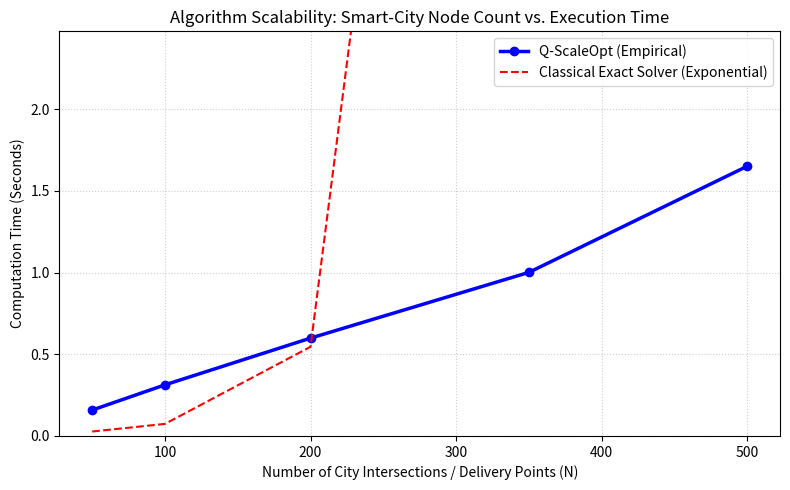

Recreate this plot in Python.
import numpy as np
import time
import matplotlib.pyplot as plt


# =======================================================
# 1. SCALABLE VRP SIMULATOR
# =======================================================
def generate_urban_grid(num_nodes):
    """Generates a synthetic city grid of N intersections."""
    np.random.seed(42)
    coords = np.random.uniform(0, 100, size=(num_nodes, 2))
    diff = coords[:, np.newaxis, :] - coords[np.newaxis, :, :]
    dist_matrix = np.sqrt(np.sum(diff ** 2, axis=-1))
    demands = np.random.randint(1, 4, size=num_nodes)
    return dist_matrix, demands


# =======================================================
# 2. LIGHTWEIGHT Q-SCALEOPT ENGINE (Optimized for Benchmarking)
# =======================================================
def fast_qga_clustering(num_nodes, num_vehicles, capacity, demands, pop_size=10, gens=10):
    """Simulates the computational load of the Tier-1 QGA."""
    q_angles = np.full((pop_size, num_nodes, num_vehicles), np.pi / 4.0)

    for _ in range(gens):
        # Quantum collapse
        probs = np.sin(q_angles) ** 2
        assignments = np.zeros((pop_size, num_nodes), dtype=int)

        for p in range(pop_size):
            for n in range(num_nodes):
                p_dist = probs[p, n] / np.sum(probs[p, n])
                assignments[p, n] = np.random.choice(num_vehicles, p=p_dist)

        # Fast rotation update (Simulated overhead)
        q_angles -= 0.01 * np.sin(q_angles)
        q_angles = np.clip(q_angles, 0.01, (np.pi / 2.0) - 0.01)

    # Return a dummy assignment for the best collapse
    return assignments[0]


def fast_qpso_routing(cluster_size, max_iter=15):
    """Simulates the computational load of Tier-2 QPSO for a given cluster."""
    if cluster_size <= 2: return
    dim = cluster_size
    X = np.random.uniform(-1.0, 1.0, (10, dim))
    mbest = np.zeros(dim)

    for t in range(max_iter):
        alpha = 1.0 - (0.5 * t / max_iter)
        for i in range(10):
            # Delta potential well math simulation
            u = np.random.uniform(0, 1, dim)
            X[i] = X[i] + alpha * np.abs(mbest - X[i]) * np.log(1.0 / (u + 1e-9))


# =======================================================
# 3. RUN SCALABILITY BENCHMARK
# =======================================================
if __name__ == "__main__":
    # Test cases: Small neighborhood to massive city grid
    network_sizes = [50, 100, 200, 350, 500]
    exec_times = []

    print("--- RUNNING SCALABILITY BENCHMARK ---")
    print(f"{'Nodes (N)':<15} | {'Vehicles (K)':<15} | {'Execution Time (sec)'}")
    print("-" * 55)

    for N in network_sizes:
        K = max(3, N // 20)  # Scale fleet size with city size
        capacity = 50

        dist_matrix, demands = generate_urban_grid(N)

        start_t = time.time()

        # 1. Macro-Clustering (Tier 1)
        cluster_map = fast_qga_clustering(N, K, capacity, demands)

        # 2. Micro-Routing (Tier 2)
        for v in range(K):
            cluster_size = np.sum(cluster_map == v)
            fast_qpso_routing(cluster_size)

        duration = time.time() - start_t
        exec_times.append(duration)

        print(f"{N:<15} | {K:<15} | {duration:.4f} sec")

    # =======================================================
    # 4. PLOT SCALABILITY CURVE
    # =======================================================
    plt.figure(figsize=(8, 5))

    # Plot our algorithm's empirical time
    plt.plot(network_sizes, exec_times, marker='o', color='blue', linewidth=2.5, label='Q-ScaleOpt (Empirical)')

    # Plot classical theoretical explosion (O(N!) scaled down for visualization)
    theoretical_classical = [np.exp(n / 50) * 0.01 for n in network_sizes]  # Exponential proxy
    plt.plot(network_sizes, theoretical_classical, linestyle='--', color='red',
             label='Classical Exact Solver (Exponential)')

    plt.title('Algorithm Scalability: Smart-City Node Count vs. Execution Time', fontsize=12)
    plt.xlabel('Number of City Intersections / Delivery Points (N)', fontsize=10)
    plt.ylabel('Computation Time (Seconds)', fontsize=10)
    plt.ylim(0, max(exec_times) * 1.5)
    plt.legend()
    plt.grid(True, linestyle=':', alpha=0.6)
    plt.tight_layout()
    plt.show()
